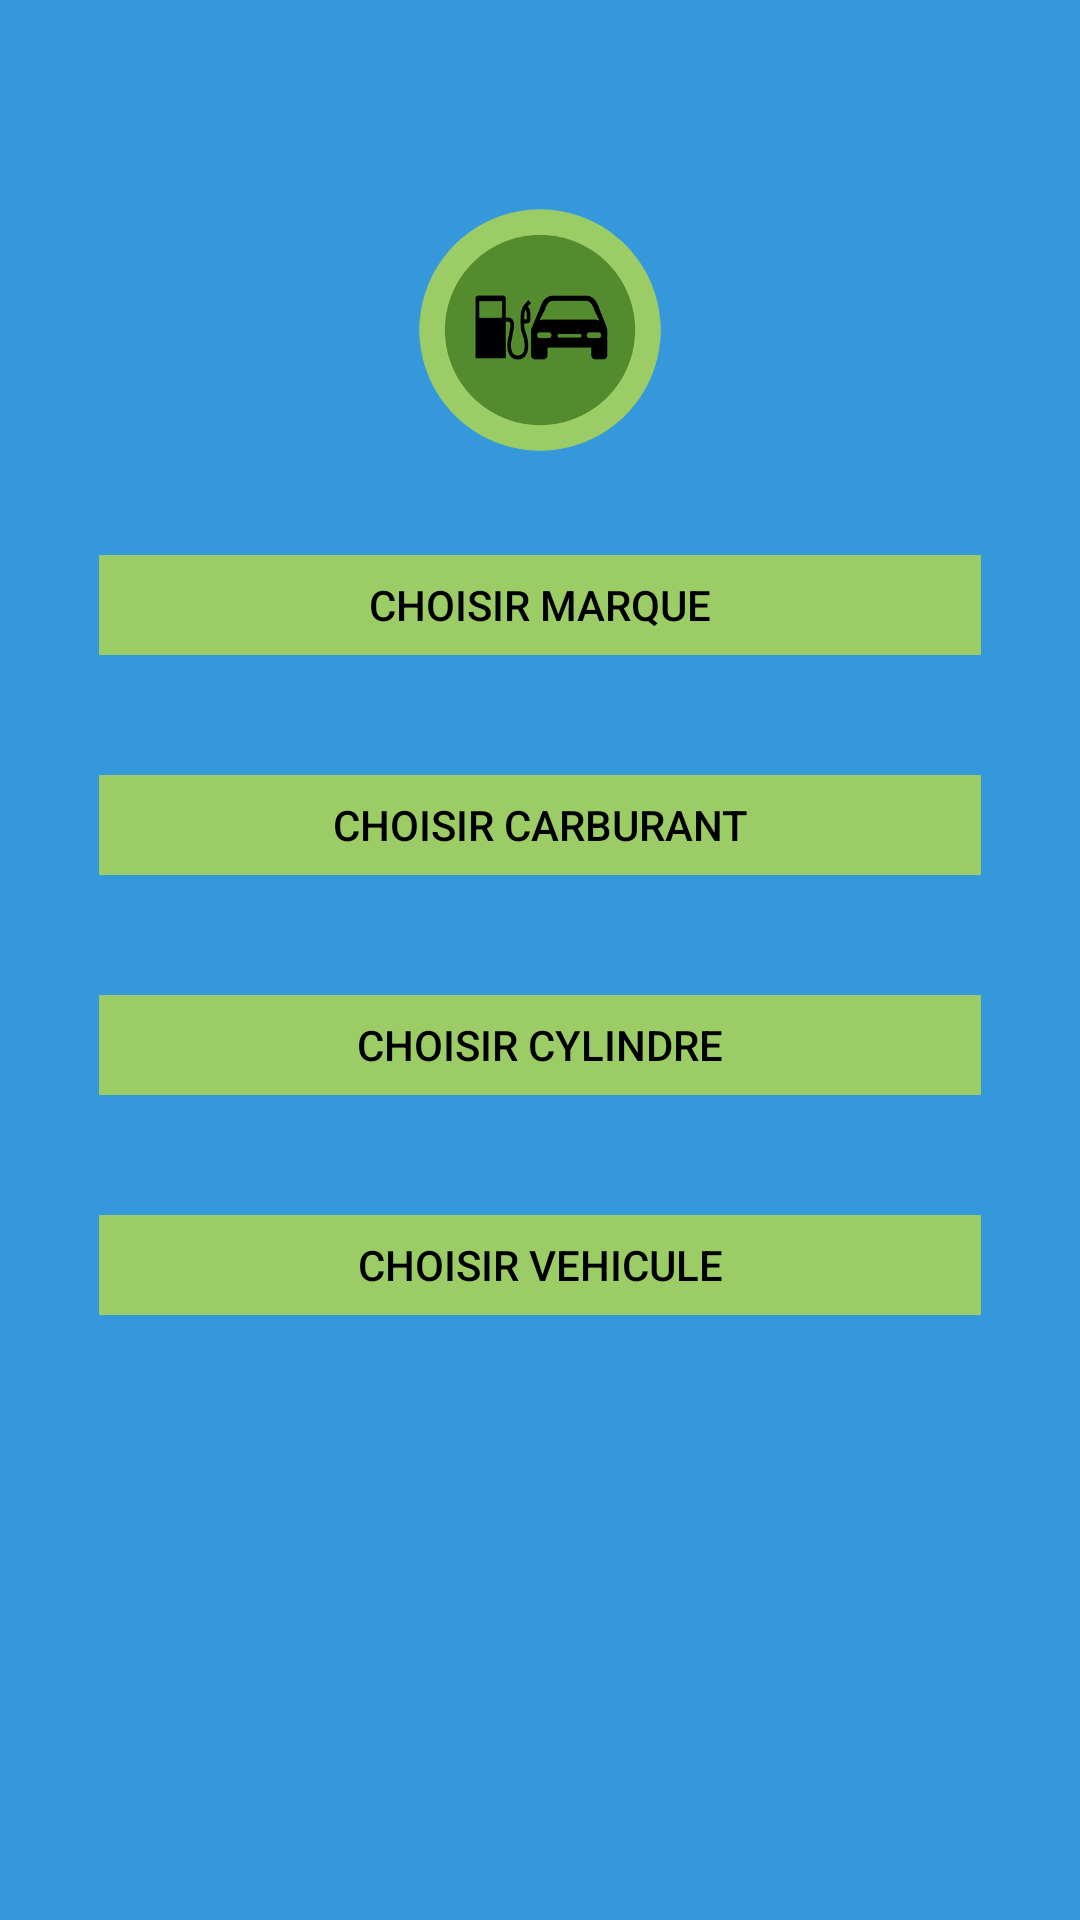

Layout XML and referenced resources for this Android screen:
<!-- AndroidManifest.xml: application theme AppTheme.Dark -->
<!-- res/layout/fragment_choose_vehicule.xml -->
<?xml version="1.0" encoding="utf-8"?>
<RelativeLayout xmlns:android="http://schemas.android.com/apk/res/android"
    android:layout_width="match_parent"
    android:layout_height="match_parent"
    android:paddingLeft="13dp"
    android:paddingRight="13dp"
    android:paddingTop="@dimen/activity_vertical_margin"
    android:paddingBottom="@dimen/activity_vertical_margin"
    android:background="@color/primary"
    android:fitsSystemWindows="true">



    <ImageView

        android:layout_width="100dp"
        android:layout_height="100dp"
        android:id="@+id/imageView5"
        android:layout_marginTop="60dp"
        android:background="@drawable/logo"
        android:layout_marginBottom="5dp"
        android:layout_centerHorizontal="true"
        />





    <Button
        android:layout_width="fill_parent"
        android:layout_height="100px"
        android:text="Choisir Marque"
        android:id="@+id/editMarque"
        android:layout_below="@+id/imageView5"
        android:layout_margin="20dp"
        android:textColor="#000"
        android:background="#9CCC65"
        style="@style/Widget.AppCompat.Button.Borderless" />

    <Button
        android:layout_width="fill_parent"
        android:layout_height="100px"
        android:text="Choisir Carburant"
        android:id="@+id/editCarburant"
        android:layout_below="@+id/editMarque"
        android:layout_margin="20dp"
        android:textColor="#000"
        android:background="#9CCC65"
        style="@style/Widget.AppCompat.Button.Borderless"/>
    <Button
        android:layout_width="fill_parent"
        android:layout_height="100px"
        android:text="Choisir Cylindre"
        android:id="@+id/editCylindre"
        android:layout_below="@+id/editCarburant"
        android:layout_margin="20dp"
        android:textColor="#000"
        android:background="#9CCC65"
        style="@style/Widget.AppCompat.Button.Borderless"/>



    <Button
        android:layout_width="fill_parent"
        android:layout_height="100px"
        android:text="Choisir Vehicule"
        android:id="@+id/editVehicule"
        android:layout_below="@+id/editCylindre"
        android:layout_margin="20dp"
        android:textColor="#000"
        android:background="#9CCC65"
        style="@style/Widget.AppCompat.Button.Borderless"/>







</RelativeLayout>
<!-- resources referenced by this layout -->
<resources>
  <color name="primary">#3498db</color>
  <!-- drawable logo: png bitmap (drawable, 27065 bytes) -->
  <style name="AppTheme.Dark" parent="Theme.AppCompat.NoActionBar">
          <item name="colorPrimary">@color/primary</item>
          <item name="colorPrimaryDark">@color/primary_dark</item>
          <item name="colorAccent">@color/accent</item>
  
          <item name="android:windowBackground">@color/primary</item>
  
          <item name="colorControlNormal">@color/iron</item>
          <item name="colorControlActivated">@color/icons</item>
          <item name="colorControlHighlight">@color/icons</item>
          <item name="android:textColorHint">@color/iron</item>
  
          <item name="colorButtonNormal">@color/primary_darker</item>
  
          <item name="windowActionBar">false</item>
          <item name="windowActionModeOverlay">true</item>
  
  
      </style>
  <color name="primary_dark">#2980b9</color>
  <color name="accent">#607D8B</color>
  <color name="iron">#CCCCCC</color>
  <color name="icons">#FFFFFF</color>
  <color name="primary_darker">#faba10</color>
</resources>
